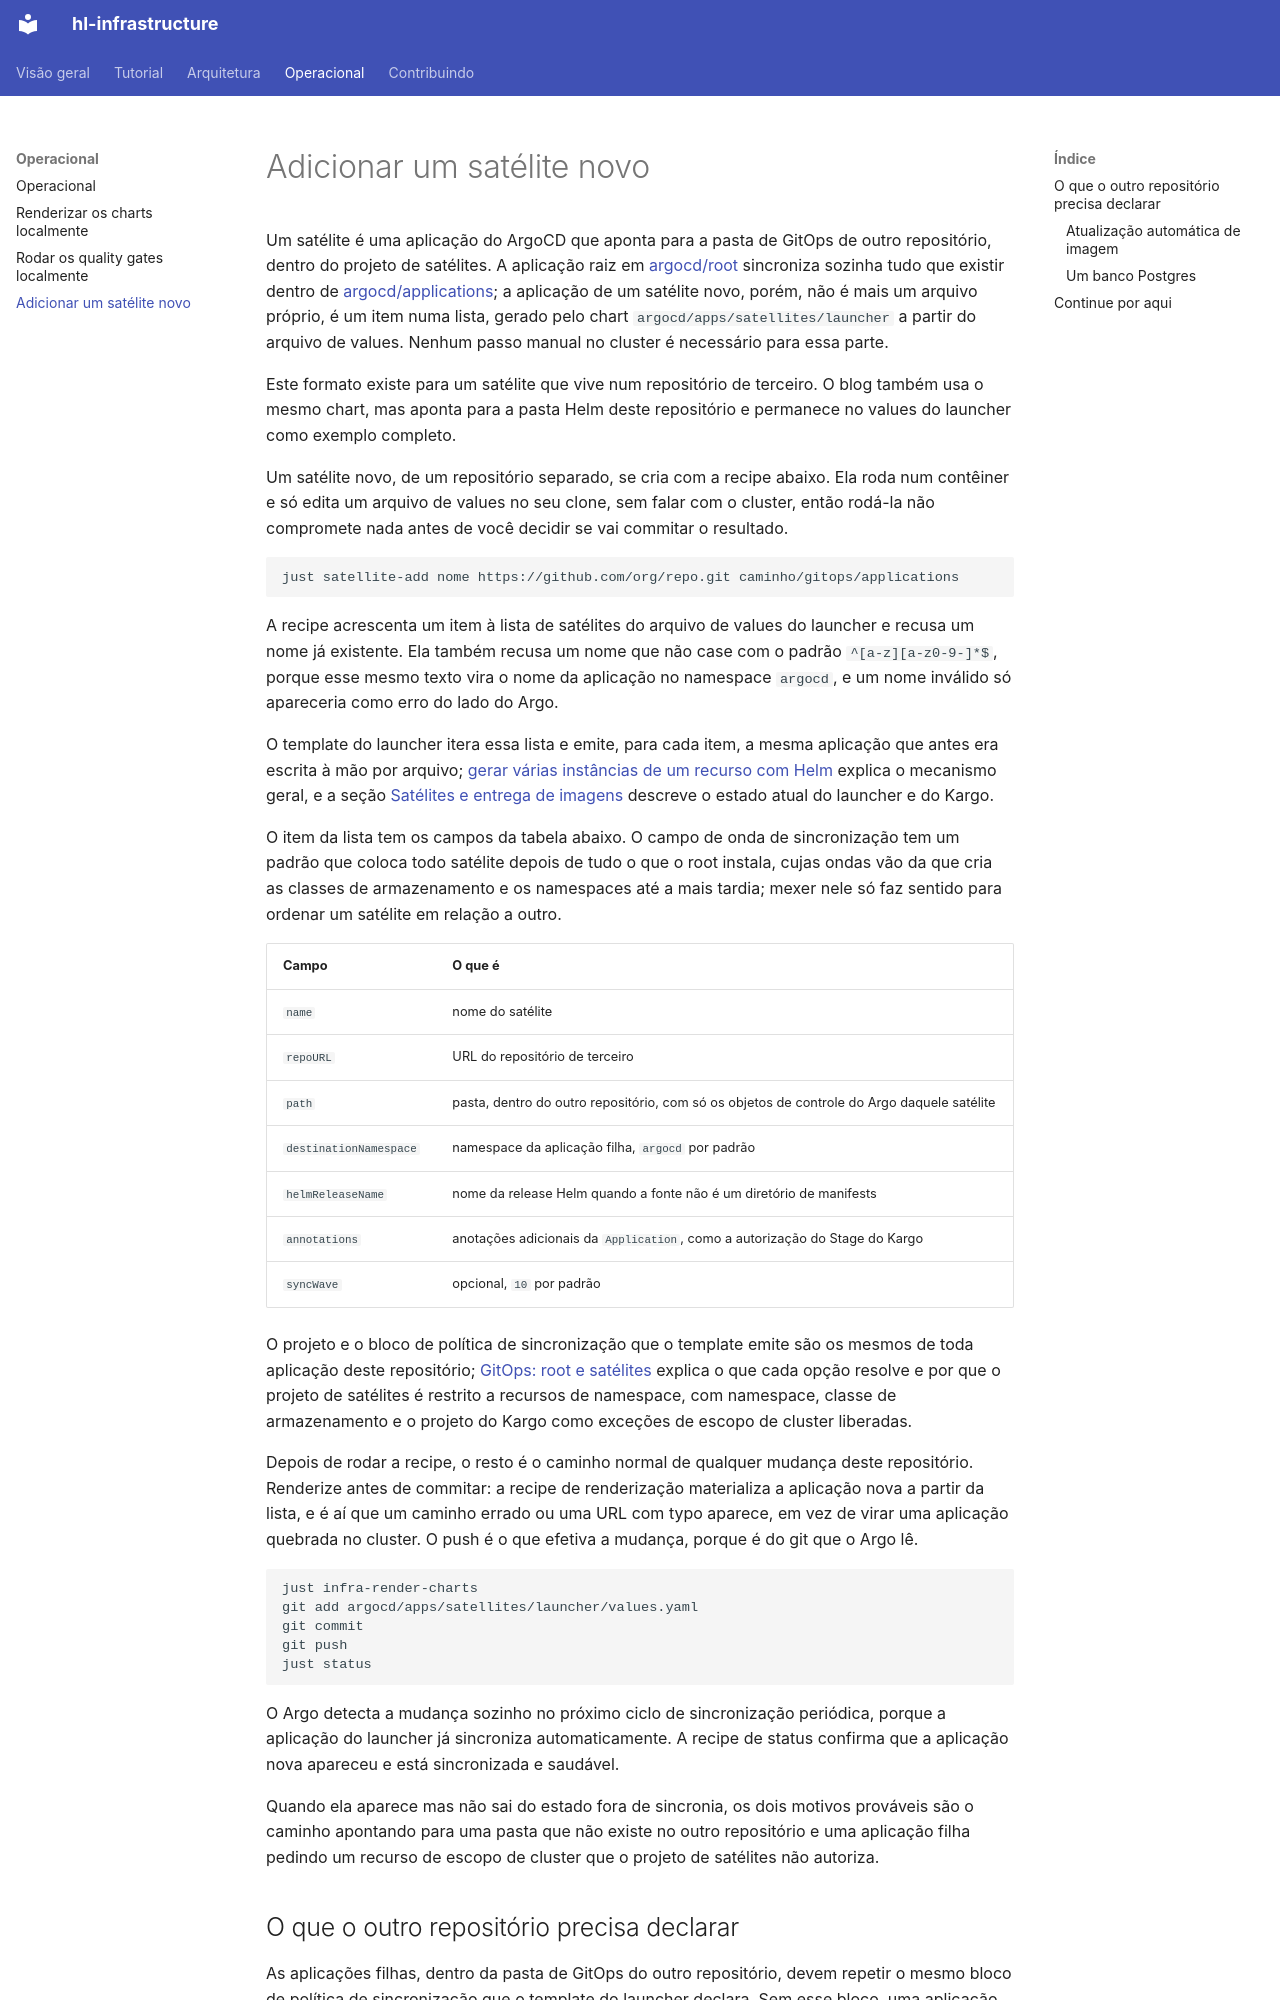

repository: guesant/hl-infrastructure · page: operacional/adicionar-um-satelite/index.html · generator: mkdocs

# Adicionar um satélite novo

Um satélite é uma aplicação do ArgoCD que aponta para a pasta de GitOps de outro repositório, dentro do projeto de satélites. A aplicação raiz em [argocd/root](https://github.com/guesant/hl-infrastructure/tree/main/argocd/root) sincroniza sozinha tudo que existir dentro de [argocd/applications](https://github.com/guesant/hl-infrastructure/tree/main/argocd/applications); a aplicação de um satélite novo, porém, não é mais um arquivo próprio, é um item numa lista, gerado pelo chart `argocd/apps/satellites/launcher` a partir do arquivo de values. Nenhum passo manual no cluster é necessário para essa parte.

Este formato existe para um satélite que vive num repositório de terceiro. O blog também usa o mesmo chart, mas aponta para a pasta Helm deste repositório e permanece no values do launcher como exemplo completo.

Um satélite novo, de um repositório separado, se cria com a recipe abaixo. Ela roda num contêiner e só edita um arquivo de values no seu clone, sem falar com o cluster, então rodá-la não compromete nada antes de você decidir se vai commitar o resultado.

```bash
just satellite-add nome https://github.com/org/repo.git caminho/gitops/applications
```

A recipe acrescenta um item à lista de satélites do arquivo de values do launcher e recusa um nome já existente. Ela também recusa um nome que não case com o padrão `^[a-z][a-z0-9-]*$`, porque esse mesmo texto vira o nome da aplicação no namespace `argocd`, e um nome inválido só apareceria como erro do lado do Argo.

O template do launcher itera essa lista e emite, para cada item, a mesma aplicação que antes era escrita à mão por arquivo; [gerar várias instâncias de um recurso com Helm](../aprender/helm-templating-de-lista.md) explica o mecanismo geral, e a seção [Satélites e entrega de imagens](../arquitetura/gitops-root-e-satelites.md#satelites-e-entrega-de-imagens) descreve o estado atual do launcher e do Kargo.

O item da lista tem os campos da tabela abaixo. O campo de onda de sincronização tem um padrão que coloca todo satélite depois de tudo o que o root instala, cujas ondas vão da que cria as classes de armazenamento e os namespaces até a mais tardia; mexer nele só faz sentido para ordenar um satélite em relação a outro.

| Campo | O que é |
| --- | --- |
| `name` | nome do satélite |
| `repoURL` | URL do repositório de terceiro |
| `path` | pasta, dentro do outro repositório, com só os objetos de controle do Argo daquele satélite |
| `destinationNamespace` | namespace da aplicação filha, `argocd` por padrão |
| `helmReleaseName` | nome da release Helm quando a fonte não é um diretório de manifests |
| `annotations` | anotações adicionais da `Application`, como a autorização do Stage do Kargo |
| `syncWave` | opcional, `10` por padrão |

O projeto e o bloco de política de sincronização que o template emite são os mesmos de toda aplicação deste repositório; [GitOps: root e satélites](../arquitetura/gitops-root-e-satelites.md) explica o que cada opção resolve e por que o projeto de satélites é restrito a recursos de namespace, com namespace, classe de armazenamento e o projeto do Kargo como exceções de escopo de cluster liberadas.

Depois de rodar a recipe, o resto é o caminho normal de qualquer mudança deste repositório. Renderize antes de commitar: a recipe de renderização materializa a aplicação nova a partir da lista, e é aí que um caminho errado ou uma URL com typo aparece, em vez de virar uma aplicação quebrada no cluster. O push é o que efetiva a mudança, porque é do git que o Argo lê.

```bash
just infra-render-charts
git add argocd/apps/satellites/launcher/values.yaml
git commit
git push
just status
```

O Argo detecta a mudança sozinho no próximo ciclo de sincronização periódica, porque a aplicação do launcher já sincroniza automaticamente. A recipe de status confirma que a aplicação nova apareceu e está sincronizada e saudável.

Quando ela aparece mas não sai do estado fora de sincronia, os dois motivos prováveis são o caminho apontando para uma pasta que não existe no outro repositório e uma aplicação filha pedindo um recurso de escopo de cluster que o projeto de satélites não autoriza.
